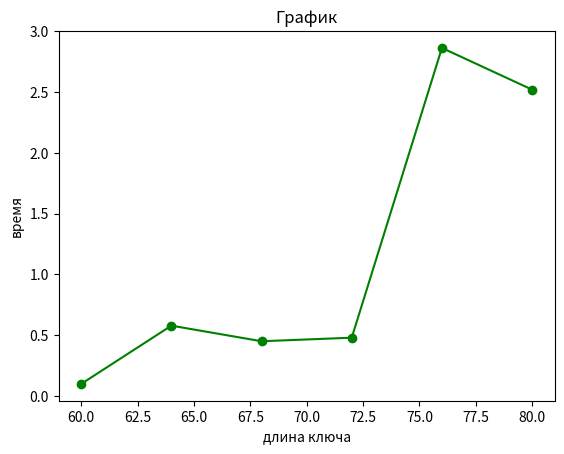
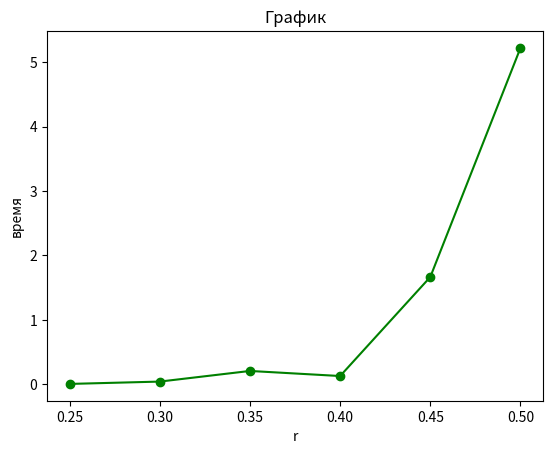

Write Python code to recreate these figures, in order. (Note: this script raises an exception after producing the figures.)
#!/usr/bin/python3
# -*- coding: utf-8 -*-
import matplotlib.pyplot as plt
import random as ran
from time import time


def generate_int(n):
    simple_int = '1'
    for i in range(0, n-2):
        simple_int += str(ran.getrandbits(1))
    simple_int = simple_int + '1'
    simple_int = int(simple_int, 2)

    return simple_int


def pows(x, d, n):
    y = 1
    while d > 0:
        if d % 2 != 0:
            y = (y * x) % n

        d = d // 2
        x = (x * x) % n
    return y


def check_simple_int(sInt):
    flag = True
    for i in range(1, 101):
        if pows(i, sInt - 1, sInt) == 1:
            pass
        else: flag = False; break

    return flag


def generate_simple_int(n):
    sInt = generate_int(n)
    while not check_simple_int(sInt):
        sInt = generate_int(n)

    return sInt


def full_euclid(m, n):
    a = m
    b = n
    u1 = 1
    u2 = 0
    v1 = 0
    v2 = 1

    while b != 0:
        q = a // b
        r = a % b
        a = b
        b = r
        r = u2
        u2 = u1 - q * u2
        u1 = r
        r = v2
        v2 = v1 - q * v2
        v1 = r

    if u1 < 0:
        u1 += n

    return u1


def euclid(m, n):
    if m == 0:
        return n
    elif n == 0:
        return m
    elif m > n:
        return euclid(n, m % n)
    elif m < n:
        return euclid(n % m, n)


def create_keys(l, exp):
    p = generate_simple_int(l // 2)
    q = generate_simple_int(l // 2)
    n = p * q
    fi = (p - 1) * (q - 1)
    flag = False
    while not flag:
        if euclid(fi, exp) == 1:
            with open('public_key.txt', 'w') as f_key:
                f_key.write(str(exp) + '\n')
                f_key.write(str(n))

            d = full_euclid(exp, fi)

            with open('private_key.txt', 'w') as f_key:
                f_key.write(str(d) + '\n')
                f_key.write(str(n))
            flag = True
        else:
            print("Выберите другую экспоненту!")
            exp = int(input())


def create_keys_one_prime(l, exp, not_prime):
    p = generate_simple_int(l // 2)
    q = not_prime
    n = p * q
    fi = (p - 1) * (q - 1)
    flag = False
    while not flag:
        if euclid(fi, exp) == 1:
            with open('public_key.txt', 'w') as f_key:
                f_key.write(str(exp) + '\n')
                f_key.write(str(n))

            d = full_euclid(exp, fi)

            with open('private_key.txt', 'w') as f_key:
                f_key.write(str(d) + '\n')
                f_key.write(str(n))
            flag = True
        else:
            print("Выберите другую экспоненту!")
            exp = int(input())


def encrypted(len_key, file='INPUT.txt', public_key='public_key.txt'):
    with open(file, 'r') as in_f:
        text = in_f.read(len_key // 64)

        bytes_text = ''
        for byte in text:
            t = bin(ord(byte.encode(encoding='cp1251')))[2:]
            while len(t) != 8: # 8 b
                t = '0' + t
            bytes_text += t

    m = int(bytes_text, 2)

    with open(public_key, 'r') as pub_k:
        string = pub_k.readline()
        exp = int(string[:len(string) - 1])
        n = int(pub_k.readline())
        pub_k.close()

    c = pows(m, exp, n)
    with open('encoded.txt', 'w') as encoded:
        encoded.write(bin(c)[2:])

    return c


def decrypted(len_key, file='encoded.txt', private_key = 'private_key.txt',):
    in_f = open(file, 'r')
    temp = in_f.read()
    in_f.close()

    with open(private_key, 'r') as private_k:
        string = private_k.readline()
        d = int(string[:len(string) - 1])
        n = int(private_k.readline())

    c = int(temp, 2)
    m = pows(c, d, n)
    m = bin(m)[2:]

    while len(m) % 8 != 0: # 8 b
        m = '0' + m
    s = ''
    temp = ''
    with open('decode.txt', 'wb') as decode:
        for j in range(0, len(m), 8):
            temp = int(m[j:j+8], 2)
            decode.write(bytes([temp]))


def pollard(n):
    x = 3
    y = 1
    i = 0
    stage = 2
    while euclid(n, abs(x - y)) == 1:
        if i == stage:
            y = x
            stage = stage * 2
        x = (x * x - 1) % n
        i += 1
    d = euclid(n, abs(x - y))
    return euclid(n, abs(x - y))


# print(pollard(347595345088061083538285659))


def attack(start=30, stop=40):
    y = []
    x = []

    while start <= stop:
        p = generate_simple_int(start)
        q = generate_simple_int(start)
        n = p * q
        t1 = time()
        pollard(n)
        t2 = time() - t1
        y.append(t2)
        x.append(start * 2)
        start += 1
        if t2 < 10:
            start += 1
    else:
        return (start - 1) * 2, x, y


def paint(x, y, text_y, text_x):
    plt.plot(x, y, color='green', marker='o', ls='solid')
    plt.title('График')
    plt.ylabel(text_y)
    plt.xlabel(text_x)
    plt.show()


def diff_len_pq(l):
    r = [0.25, 0.3, 0.35, 0.4, 0.45, 0.5]
    y = []

    for i in r:
        p = generate_simple_int(round(i * l))
        q = generate_simple_int(round((1 - i) * l))
        n = p * q
        t1 = time()
        pollard(n)
        t2 = time() - t1
        y.append(t2)
    paint(r, y, 'время', 'r')


cort = attack()
l = cort[0]
x = cort[1]
y = cort[2]
paint(x, y, 'время', 'длина ключа')
diff_len_pq(l)

t1 = time()
len_key = 256
create_keys_one_prime(len_key, 17, 128)
create_keys(len_key, 17)
encrypted(len_key)
decrypted(len_key)
print(time() - t1)
